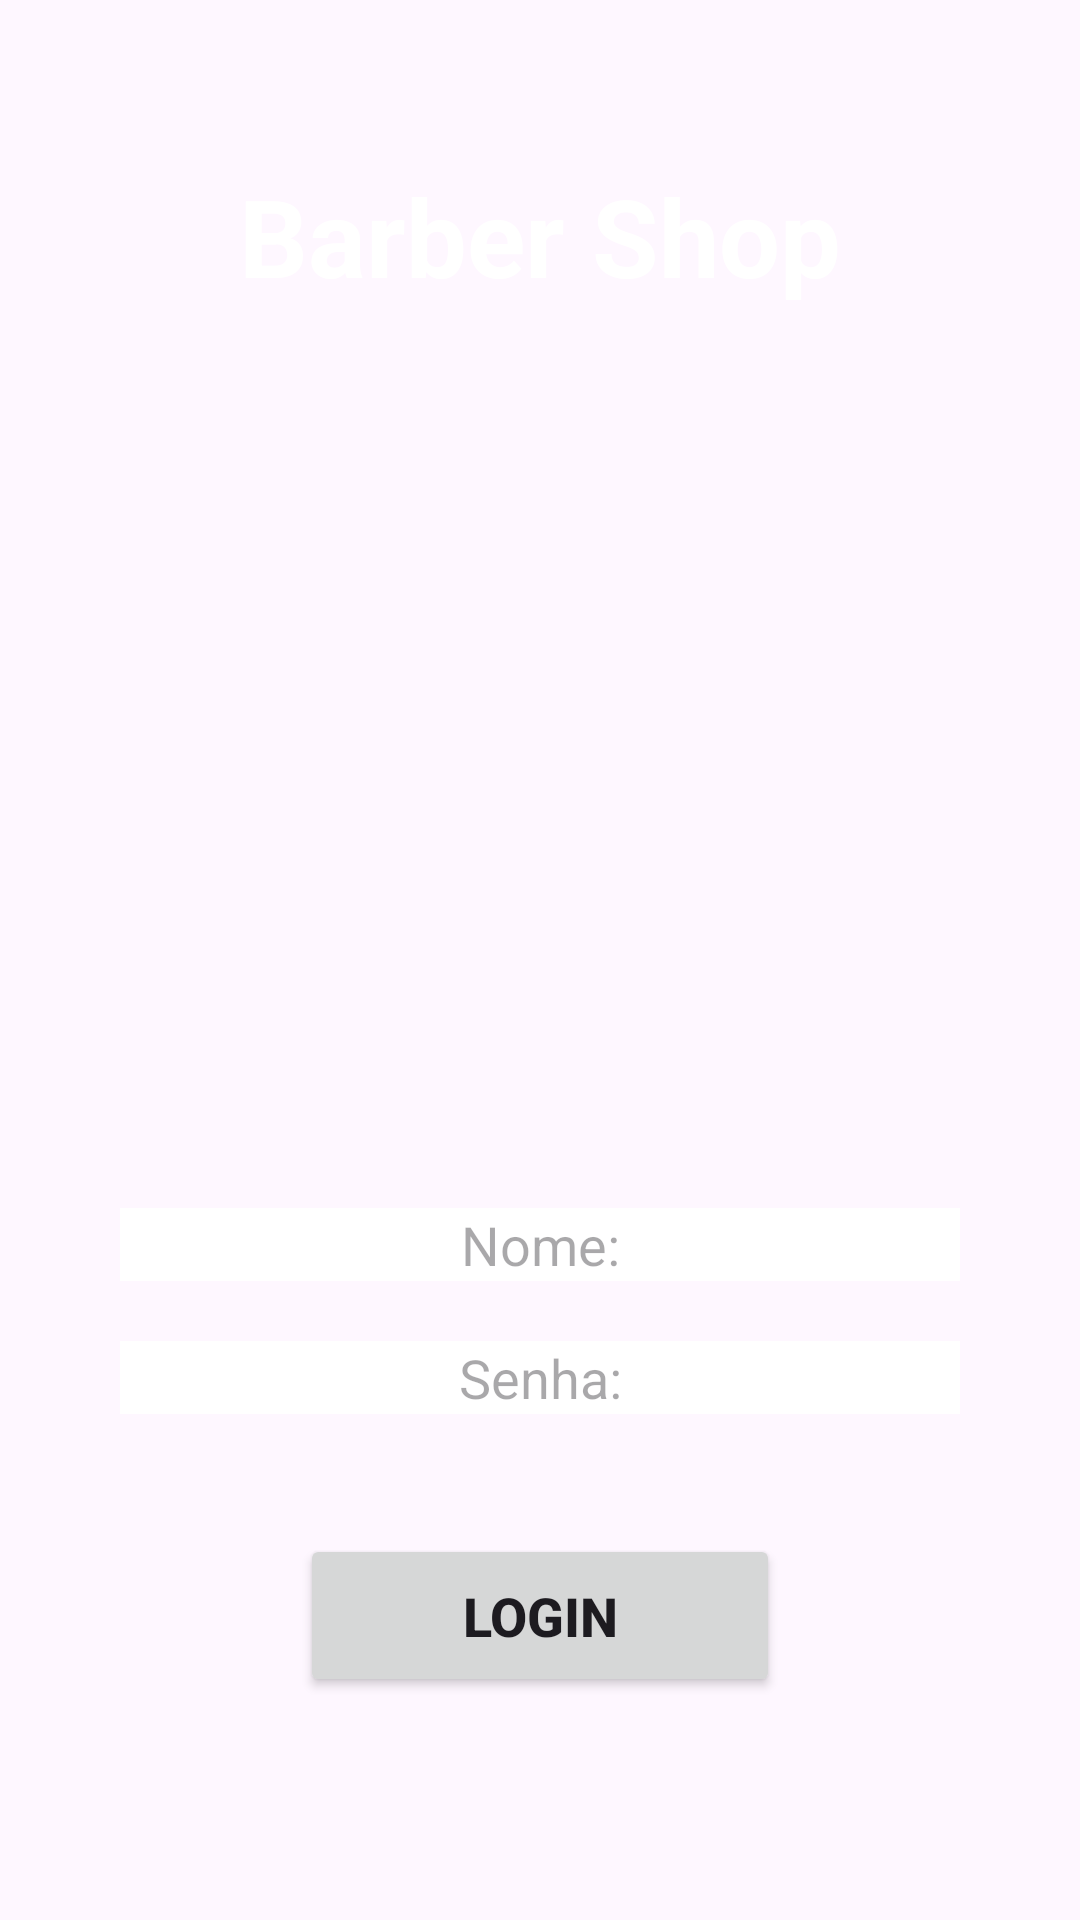

Produce the Android XML layout that renders to this screen, including the resource entries it uses.
<!-- AndroidManifest.xml: application theme Base.Theme.SalaoBeleza -->
<!-- res/layout/activity_main.xml -->
<?xml version="1.0" encoding="utf-8"?>
<ScrollView xmlns:android="http://schemas.android.com/apk/res/android"
android:layout_width="match_parent"
    android:layout_height="match_parent"
    android:fillViewport="true"
>

<LinearLayout
    xmlns:app="http://schemas.android.com/apk/res-auto"
    xmlns:tools="http://schemas.android.com/tools"
    android:layout_width="match_parent"
    android:layout_height="match_parent"
    android:orientation="vertical"
    android:gravity="center"
    android:background="@color/midnightblue"
    tools:context=".MainActivity">

    <TextView
        android:layout_width="match_parent"
        android:layout_height="wrap_content"
        android:text="Barber Shop"
        android:textSize="36sp"
        android:textColor="@color/white"
        android:textStyle="bold"
        android:gravity="center"/>
    <ImageView
        android:layout_width="wrap_content"
        android:layout_height="300dp"
        android:layout_gravity="center"
        android:src="@drawable/logobarber1"/>
    <EditText
        android:id="@+id/editNome"
        android:layout_width="match_parent"
        android:layout_height="wrap_content"
        android:hint="Nome:"
        android:background="@color/white"
        android:maxLines="1"
        android:inputType="text"
        android:gravity="center"
        android:layout_marginBottom="20dp"
        android:layout_marginStart="40dp"
        android:layout_marginEnd="40dp"/>
    <EditText
        android:id="@+id/editSenha"
        android:layout_width="match_parent"
        android:layout_height="wrap_content"
        android:hint="Senha:"
        android:background="@color/white"
        android:maxLines="1"
        android:inputType="numberPassword"
        android:gravity="center"
        android:layout_marginBottom="20dp"
        android:layout_marginStart="40dp"
        android:layout_marginEnd="40dp"/>
    <Button
        android:id="@+id/btLogin"
        android:layout_width="match_parent"
        android:layout_height="wrap_content"
        android:text="LOGIN"
        android:textSize="18sp"
        android:padding="15dp"
        app:cornerRadius = "15dp"
        android:textStyle="bold"
        android:layout_marginTop="20dp"
        android:layout_marginStart="100dp"
        android:layout_marginEnd="100dp"
        android:layout_marginBottom="20dp"
        />
        
</LinearLayout>
</ScrollView>
<!-- resources referenced by this layout -->
<resources>
  <style name="Base.Theme.SalaoBeleza" parent="Theme.Material3.DayNight.NoActionBar">
          
          
           <item name="colorPrimary">@color/midnightblue</item>
          <item name="colorPrimaryVariant">@color/purple_700</item>
          <item name="colorOnPrimary">@color/white</item>
          
          <item name="colorSecondary">@color/teal_200</item>
          <item name="colorSecondaryVariant">@color/teal_700</item>
          <item name="colorOnSecondary">@color/black</item>
          
          <item name="android:statusBarColor">?attr/colorPrimaryVariant</item>
      </style>
  <!-- not gathered from this repository: default colours our renderer supplied (Android Studio template values) -->
  <color name="purple_700">#FF3700B3</color>
  <color name="teal_200">#FF03DAC5</color>
  <color name="teal_700">#FF018786</color>
  <color name="black">#FF000000</color>
  <color name="white">#FFFFFFFF</color>
</resources>
